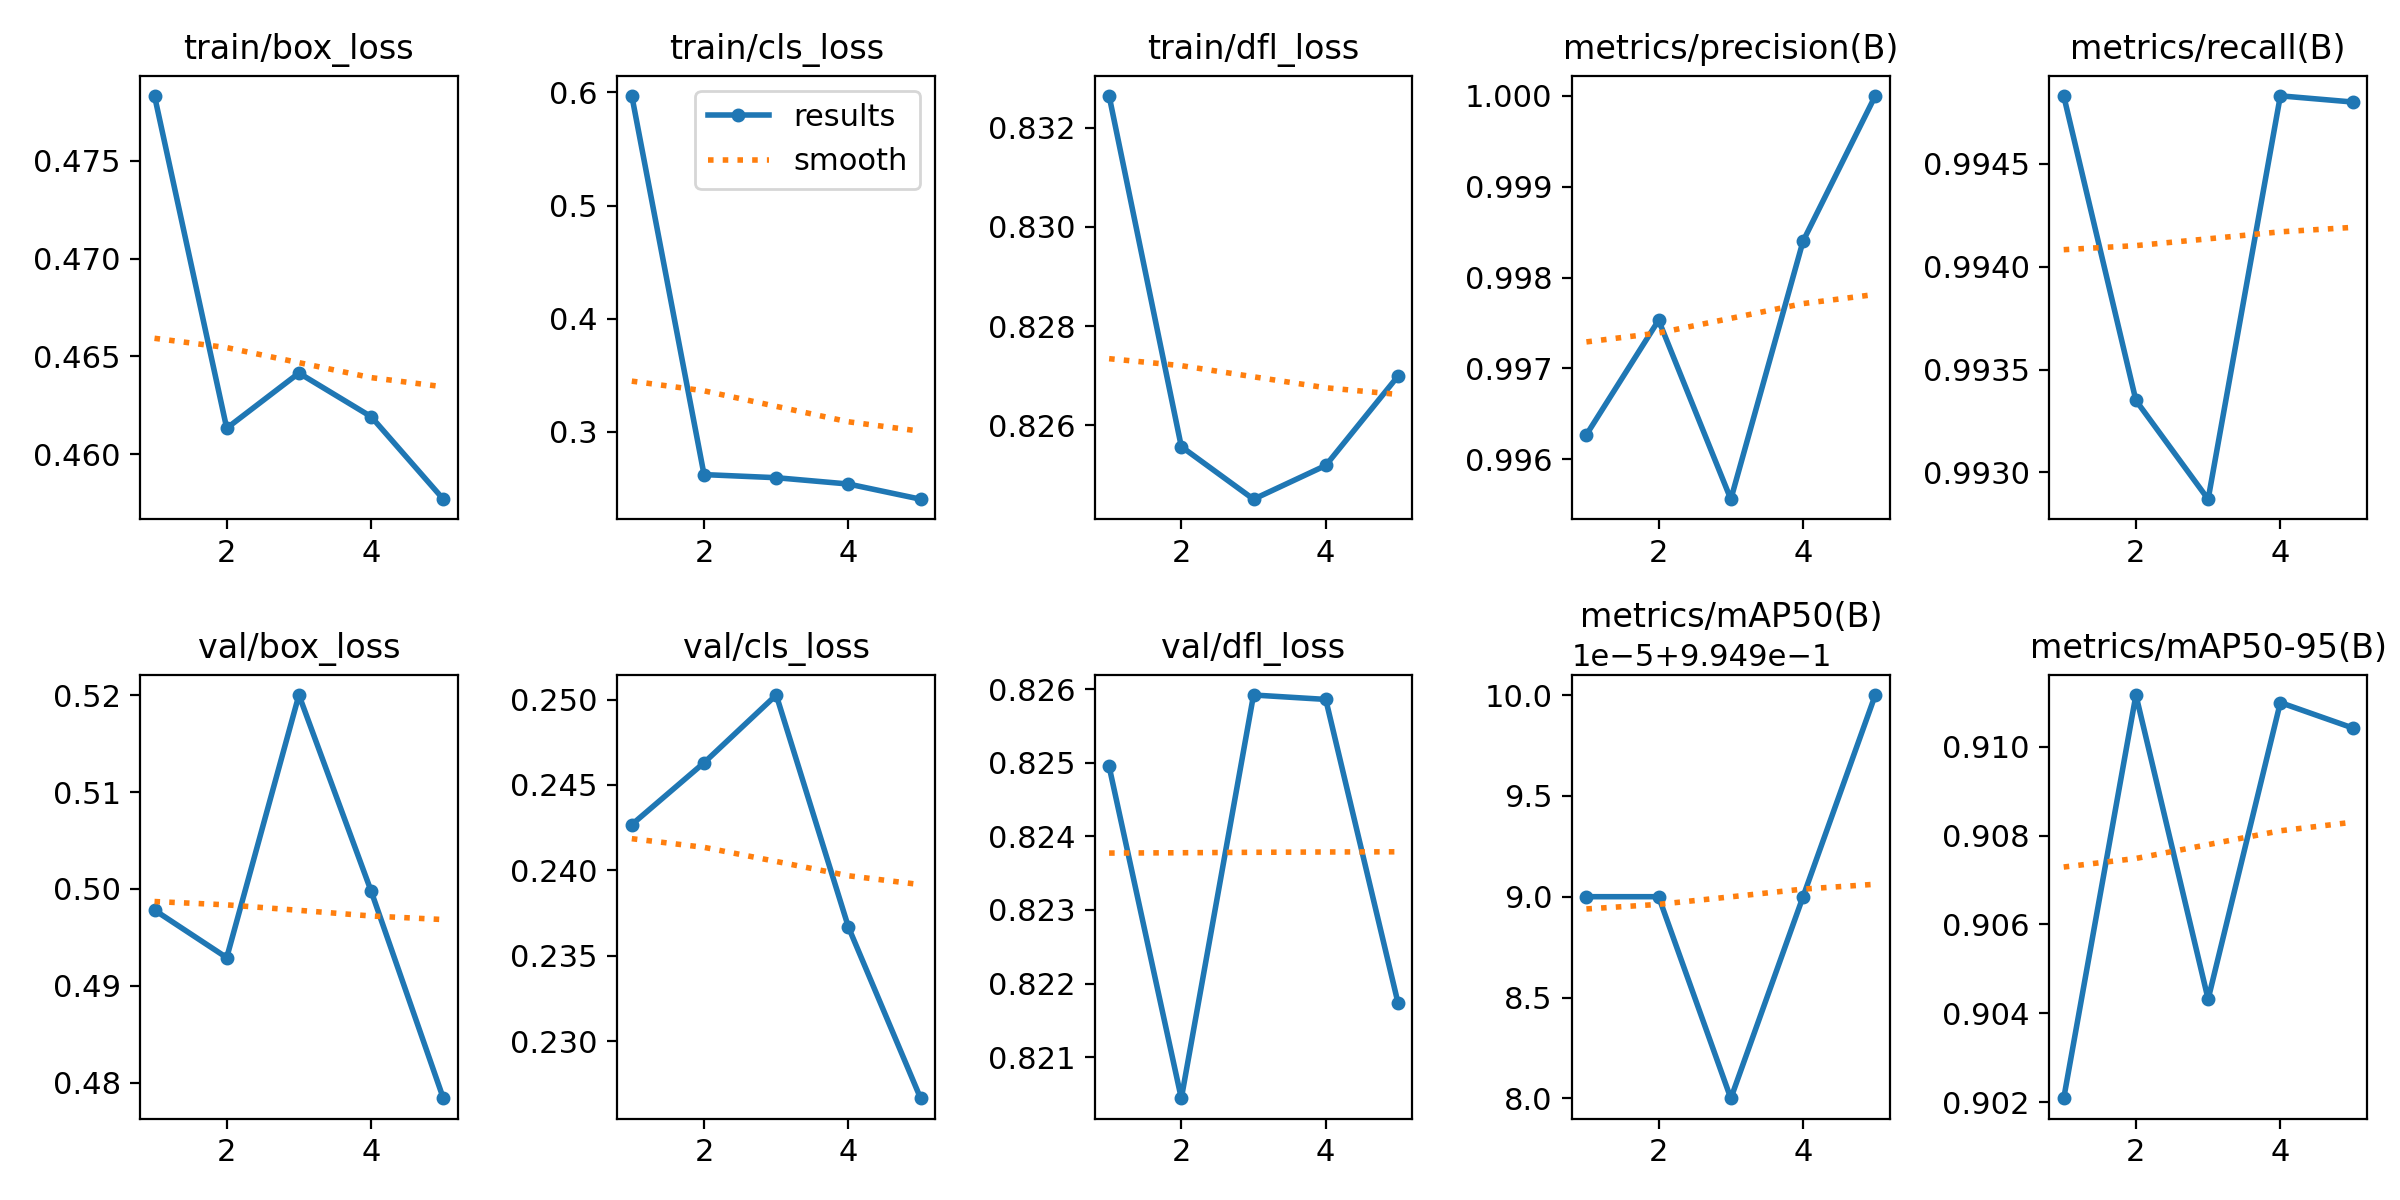

The data file committed next to this chart (first rows):
epoch, time, train/box_loss, train/cls_loss, train/dfl_loss, metrics/precision(B), metrics/recall(B), metrics/mAP50(B), metrics/mAP50-95(B), val/box_loss, val/cls_loss, val/dfl_loss, lr/pg0, lr/pg1, lr/pg2
1, 195.3, 0.4783, 0.597, 0.8326, 0.9963, 0.9948, 0.995, 0.9021, 0.4978, 0.2427, 0.8249, 0.07054, 0.003274, 0.003274
2, 352.2, 0.4613, 0.2623, 0.8256, 0.9975, 0.9933, 0.995, 0.9112, 0.4929, 0.2463, 0.8204, 0.03923, 0.005299, 0.005299
3, 511.8, 0.4642, 0.2596, 0.8245, 0.9956, 0.9929, 0.995, 0.9043, 0.52, 0.2503, 0.8259, 0.006599, 0.006004, 0.006004
4, 657.4, 0.4619, 0.254, 0.8252, 0.9984, 0.9948, 0.995, 0.911, 0.4998, 0.2367, 0.8259, 0.00406, 0.00406, 0.00406
5, 815.9, 0.4577, 0.2406, 0.827, 1, 0.9948, 0.995, 0.9104, 0.4784, 0.2266, 0.8217, 0.00208, 0.00208, 0.00208
